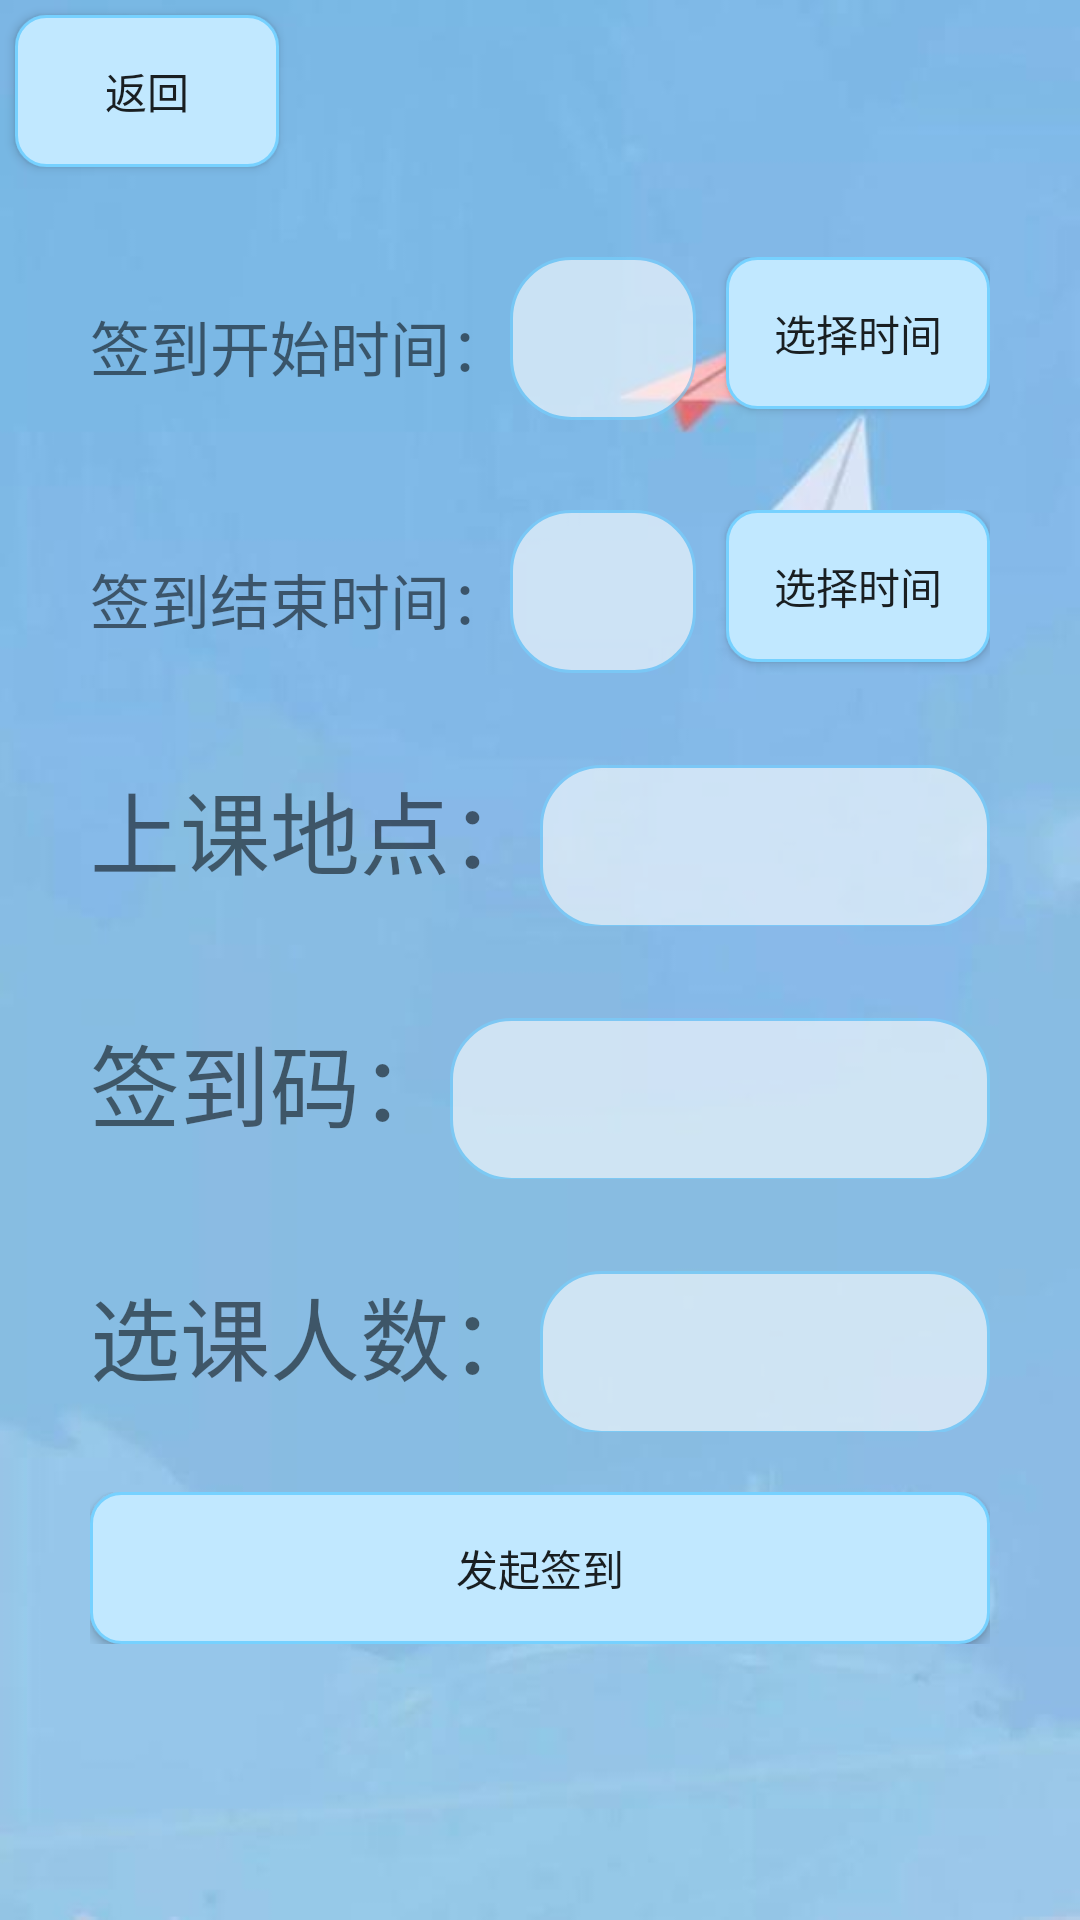

Android layout source for this screen:
<!-- AndroidManifest.xml: application theme Theme.MyApplication.NoACtionBar -->
<!-- res/layout/activity_teacher_sign_in.xml -->
<?xml version="1.0" encoding="utf-8"?>
<LinearLayout xmlns:android="http://schemas.android.com/apk/res/android"
    xmlns:tools="http://schemas.android.com/tools"
    android:layout_width="match_parent"
    android:layout_height="match_parent"
    android:background="@mipmap/b_3"
    android:orientation="vertical">

    <LinearLayout
        android:layout_width="match_parent"
        android:layout_height="wrap_content"
        android:orientation="vertical">

        <Button
            android:id="@+id/Back"
            android:layout_width="wrap_content"
            android:layout_height="wrap_content"
            android:layout_marginStart="5dp"
            android:layout_marginTop="5dp"
            android:background="@drawable/shape_addcourse"
            android:text="返回" />

        <RelativeLayout
            android:layout_width="match_parent"
            android:layout_height="wrap_content"
            android:layout_marginLeft="30dp"
            android:layout_marginTop="30dp"
            android:layout_marginRight="30dp"
            android:orientation="horizontal">

            <TextView
                android:id="@+id/etStTime33"
                android:layout_width="wrap_content"
                android:layout_height="wrap_content"
                android:layout_marginTop="15dp"
                android:text="签到开始时间："
                android:textSize="20sp" />

            <EditText
                android:id="@+id/et_stTime33"
                android:layout_width="match_parent"
                android:layout_height="wrap_content"
                android:layout_toStartOf="@+id/bt_stTime33"
                android:layout_toEndOf="@+id/etStTime33"
                android:alpha="0.6"
                android:autofillHints=""
                android:background="@drawable/shape_text"
                android:gravity="center"
                android:inputType="text"
                android:maxLines="1"
                android:selectAllOnFocus="true"
                tools:ignore="LabelFor,SpeakableTextPresentCheck" />

            <Button
                android:id="@+id/bt_stTime33"
                android:layout_width="wrap_content"
                android:layout_height="wrap_content"
                android:layout_alignParentEnd="true"
                android:layout_marginStart="10dp"
                android:background="@drawable/shape_addcourse"
                android:text="选择时间" />
        </RelativeLayout>

        <RelativeLayout
            android:layout_width="match_parent"
            android:layout_height="wrap_content"
            android:layout_marginLeft="30dp"
            android:layout_marginTop="30dp"
            android:layout_marginRight="30dp"
            android:orientation="horizontal">

            <TextView
                android:id="@+id/etFiTime33"
                android:layout_width="wrap_content"
                android:layout_height="wrap_content"
                android:layout_marginTop="15dp"
                android:text="签到结束时间："
                android:textSize="20sp" />

            <EditText
                android:id="@+id/et_fiTime33"
                android:layout_width="match_parent"
                android:layout_height="wrap_content"
                android:layout_toStartOf="@+id/bt_fiTime33"
                android:layout_toEndOf="@+id/etFiTime33"
                android:alpha="0.6"
                android:autofillHints=""
                android:background="@drawable/shape_text"
                android:gravity="center"
                android:inputType="text"
                android:maxLines="1"
                android:selectAllOnFocus="true"
                tools:ignore="LabelFor,SpeakableTextPresentCheck" />

            <Button
                android:id="@+id/bt_fiTime33"
                android:layout_width="wrap_content"
                android:layout_height="wrap_content"
                android:layout_alignParentEnd="true"
                android:layout_marginStart="10dp"
                android:background="@drawable/shape_addcourse"
                android:text="选择时间" />
        </RelativeLayout>

        <LinearLayout
            android:layout_width="match_parent"
            android:layout_height="wrap_content"
            android:layout_marginLeft="30dp"
            android:layout_marginTop="30dp"
            android:layout_marginRight="30dp"
            android:orientation="horizontal">

            <TextView
                android:layout_width="wrap_content"
                android:layout_height="wrap_content"
                android:text="上课地点："
                android:textSize="30sp" />

            <EditText
                android:id="@+id/Addr"
                android:layout_width="match_parent"
                android:layout_height="wrap_content"
                android:alpha="0.6"
                android:autofillHints=""
                android:background="@drawable/shape_text"
                android:inputType="text"
                tools:ignore="LabelFor,SpeakableTextPresentCheck" />
        </LinearLayout>

        <LinearLayout
            android:layout_width="match_parent"
            android:layout_height="wrap_content"
            android:layout_marginLeft="30dp"
            android:layout_marginTop="30dp"
            android:layout_marginRight="30dp"
            android:orientation="horizontal">

            <TextView
                android:layout_width="wrap_content"
                android:layout_height="wrap_content"
                android:text="签到码："
                android:textSize="30sp" />

            <EditText
                android:id="@+id/Signpassword33"
                android:layout_width="match_parent"
                android:layout_height="wrap_content"
                android:alpha="0.6"
                android:autofillHints=""
                android:background="@drawable/shape_text"
                android:inputType="text"
                tools:ignore="LabelFor,SpeakableTextPresentCheck" />
        </LinearLayout>

        <LinearLayout
            android:layout_width="match_parent"
            android:layout_height="wrap_content"
            android:layout_marginLeft="30dp"
            android:layout_marginTop="30dp"
            android:layout_marginRight="30dp"
            android:orientation="horizontal">

            <TextView
                android:layout_width="wrap_content"
                android:layout_height="wrap_content"
                android:text="选课人数："
                android:textSize="30sp" />

            <EditText
                android:id="@+id/people"
                android:layout_width="match_parent"
                android:layout_height="wrap_content"
                android:alpha="0.6"
                android:autofillHints=""
                android:background="@drawable/shape_text"
                android:inputType="text"
                tools:ignore="LabelFor,SpeakableTextPresentCheck" />
        </LinearLayout>

        <LinearLayout
            android:layout_width="match_parent"
            android:layout_height="wrap_content"
            android:layout_marginLeft="30dp"
            android:layout_marginTop="20dp"
            android:layout_marginRight="30dp"
            android:orientation="horizontal">

            <Button
                android:id="@+id/StartSign"
                android:layout_width="match_parent"
                android:layout_height="match_parent"
                android:background="@drawable/shape_addcourse"
                android:text="发起签到" />
        </LinearLayout>
    </LinearLayout>
</LinearLayout>
<!-- resources referenced by this layout -->
<resources>
  <!-- drawable shape_addcourse (drawable) -->
  <?xml version="1.0" encoding="utf-8"?>
  <shape xmlns:android="http://schemas.android.com/apk/res/android"
      android:shape="rectangle">
  
      
      <solid android:color="#C1E8FF" />
      
      <corners android:radius="10dp" />
      
      <stroke
          android:width="1dp"
          android:color="#76D1FF" />
  
      <padding
          android:bottom="15dp"
          android:left="15dp"
          android:right="15dp"
          android:top="15dp" />
      
  </shape>
  <!-- drawable shape_text (drawable) -->
  <?xml version="1.0" encoding="utf-8"?>
  <shape xmlns:android="http://schemas.android.com/apk/res/android"
      android:shape="rectangle">
  
      
      <solid android:color="#FFFFFF" />
      
      <corners android:radius="20dp" />
      
      <stroke
          android:width="1dp"
          android:color="#76D1FF" />
  
      <padding
          android:bottom="15dp"
          android:left="15dp"
          android:right="15dp"
          android:top="15dp" />
      
  </shape>
  <!-- mipmap b_3: jpeg bitmap (mipmap-xxhdpi, 16809 bytes) -->
  <style name="Theme.MyApplication.NoACtionBar">
          <item name="windowActionBar">false</item>
          <item name="windowNoTitle">true</item>
      </style>
</resources>
